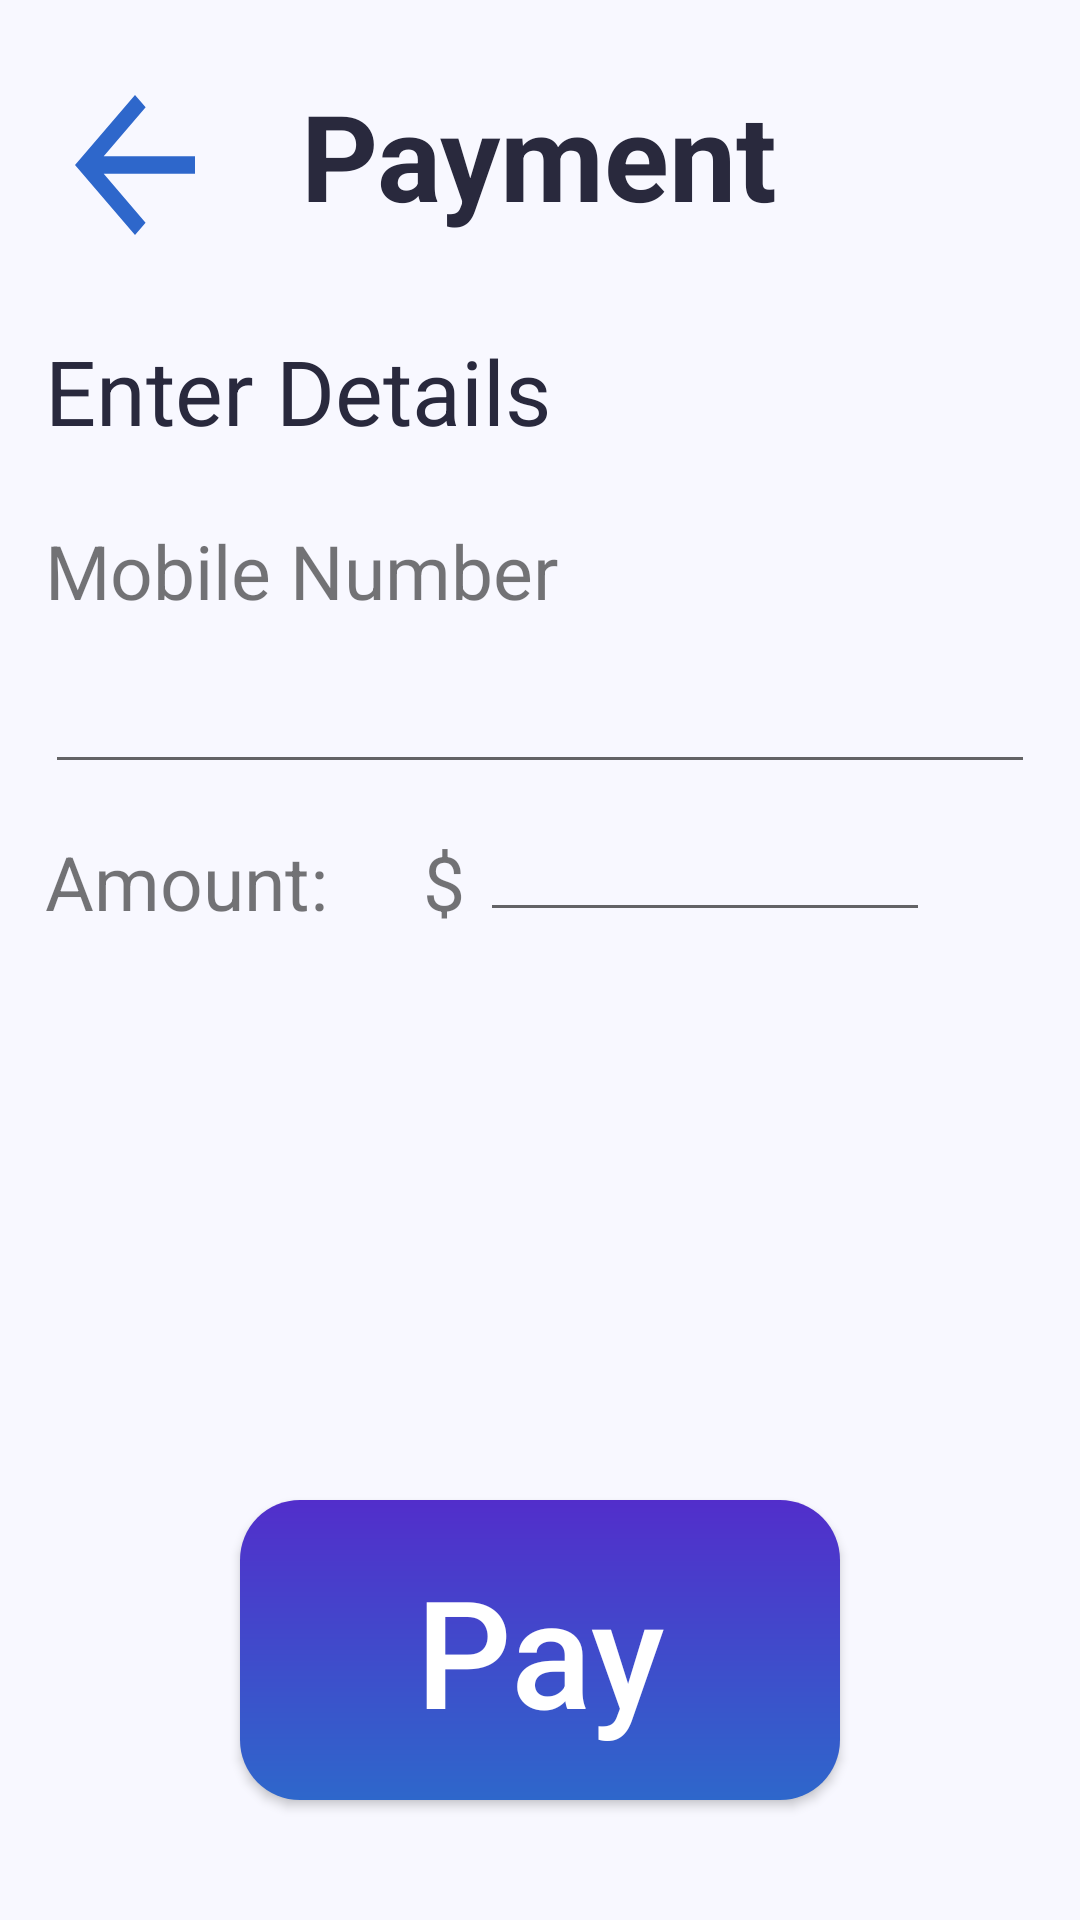

The Android layout XML behind this screen, and the referenced resources:
<!-- AndroidManifest.xml: application theme AppTheme -->
<!-- res/layout/activity_payment.xml -->
<?xml version="1.0" encoding="utf-8"?>
<LinearLayout
    xmlns:android="http://schemas.android.com/apk/res/android"
    xmlns:app="http://schemas.android.com/apk/res-auto"
    xmlns:tools="http://schemas.android.com/tools"
    android:layout_width="match_parent"
    android:layout_height="match_parent"
    tools:context=".TransferActivity"
    android:orientation="vertical"
    android:background="@color/colorBackground">

    <RelativeLayout
        android:layout_width="match_parent"
        android:layout_height="wrap_content"
        android:layout_marginVertical="15dp"
        android:layout_marginHorizontal="15dp">
        <ImageButton
            android:id="@+id/backButton1"
            android:layout_width="60dp"
            android:layout_height="70dp"
            android:layout_alignParentLeft="true"
            android:layout_marginVertical="5dp"
            android:background="@drawable/ic_arrow_back_blue_24dp"></ImageButton>
        <TextView
            android:layout_width="wrap_content"
            android:layout_height="wrap_content"
            android:layout_centerHorizontal="true"
            android:text="Payment"
            android:textSize="40dp"
            android:textStyle="bold"
            android:layout_marginTop="10dp"
            android:fontFamily="sans-serif"
            android:textColor="@color/text"></TextView>
    </RelativeLayout>
    <LinearLayout
        android:layout_width="match_parent"
        android:layout_height="wrap_content"
        android:orientation="vertical"
        android:layout_marginHorizontal="15dp">
        <TextView
            android:layout_width="wrap_content"
            android:layout_height="wrap_content"
            android:text="Enter Details"
            android:textSize="30dp"
            android:fontFamily="sans-serif"
            android:textColor="@color/text"
            android:layout_marginBottom="15dp"></TextView>
        <TextView
            android:layout_width="match_parent"
            android:layout_height="wrap_content"
            android:text="Mobile Number"
            android:textSize="25dp"
            android:layout_marginVertical="8dp"
            android:inputType="number">
        </TextView>
        <EditText
            android:layout_width="match_parent"
            android:layout_height="wrap_content"
            android:layout_marginVertical="5dp">
        </EditText>
        <LinearLayout
            android:layout_width="match_parent"
            android:layout_height="wrap_content">
            <TextView
                android:layout_width="wrap_content"
                android:layout_height="wrap_content"
                android:text="Amount:     $"
                android:textSize="25dp"
                android:layout_marginVertical="8dp"
                android:inputType="number">
            </TextView>
            <EditText
                android:id="@+id/amount"
                android:layout_width="150dp"
                android:layout_height="wrap_content"
                android:layout_marginTop="3dp"
                android:layout_marginHorizontal="5dp">
            </EditText>
        </LinearLayout>
    </LinearLayout>
    <RelativeLayout
        android:layout_width="match_parent"
        android:layout_height="match_parent">
        <Button
            android:id="@+id/PayButton"
            android:layout_width="200dp"
            android:layout_height="100dp"
            android:layout_gravity="center"
            android:layout_marginTop="50dp"
            android:text="Pay"
            android:textAllCaps="false"
            android:textStyle="normal"
            android:textSize="50dp"
            android:textColor="#ffffff"
            android:background="@drawable/round_rect_shape_b"
            android:layout_alignParentBottom="true"
            android:layout_centerHorizontal="true"
            android:layout_marginBottom="40dp">
        </Button>
    </RelativeLayout>
</LinearLayout>
<!-- resources referenced by this layout -->
<resources>
  <color name="colorBackground">#f8f8ff</color>
  <color name="text">#29293d</color>
  <!-- drawable ic_arrow_back_blue_24dp (drawable) -->
  <vector android:height="24dp" android:tint="#2E67CB"
      android:viewportHeight="24.0" android:viewportWidth="24.0"
      android:width="24dp" xmlns:android="http://schemas.android.com/apk/res/android">
      <path android:fillColor="#FF000000" android:pathData="M20,11H7.83l5.59,-5.59L12,4l-8,8 8,8 1.41,-1.41L7.83,13H20v-2z"/>
  </vector>
  <!-- drawable round_rect_shape_b (drawable-v24) -->
  <shape xmlns:android="http://schemas.android.com/apk/res/android"
      android:shape="rectangle" >
  
      <gradient
          android:angle="270"
          android:endColor="#2E67CB"
          android:startColor="#522ECB" />
  
      <corners
          android:bottomLeftRadius="20dp"
          android:bottomRightRadius="20dp"
          android:topLeftRadius="20dp"
          android:topRightRadius="20dp" />
  
  </shape>
  <style name="AppTheme" parent="@style/Theme.AppCompat.Light.NoActionBar">
          <item name="android:windowNoTitle">true</item>
          <item name="android:windowActionBar">false</item>
          <item name="android:windowFullscreen">true</item>
          <item name="android:windowContentOverlay">@null</item>
      </style>
</resources>
